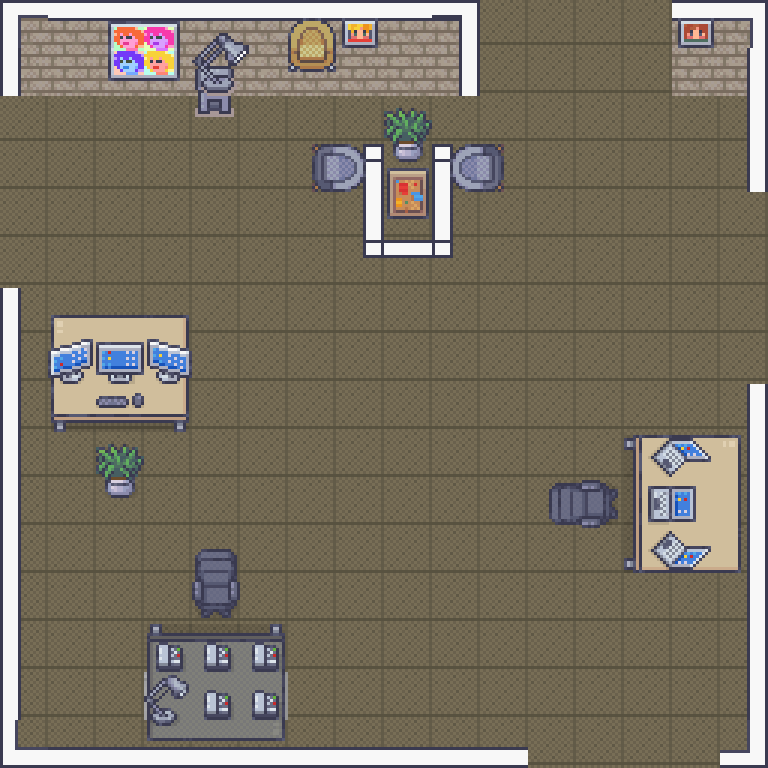

Source data for this figure (header and first rows):
-1, -1, -1, -1, -1, -1, -1, -1, -1, -1, 1, 1, 1, 1, -1, -1
-1, -1, -1, -1, -1, -1, -1, 8, 8, -1, 1, 1, 1, 1, 8, 8
0, 0, 8, 8, 8, 8, 8, 8, -1, 8, 8, 8, 8, 8, 8, 8
0, 0, 8, 8, 8, 8, 8, -1, -1, -1, 8, 8, 8, 8, 8, 8
0, 0, 8, 8, 8, 8, 8, 8, -1, 8, 8, 8, 8, 8, 2, 2
0, 0, 8, 8, 8, 8, 8, 8, 8, 8, 8, 8, 8, 8, 2, 2
-1, -1, -1, -1, 8, 8, 8, 8, 8, 8, 8, 8, 8, 8, 2, 2
-1, -1, -1, -1, 8, 8, 8, 8, 8, 8, 8, 8, 8, 8, 2, 2
-1, -1, -1, -1, 8, 8, 8, 8, 8, 8, 8, 8, 8, 8, 8, -1
-1, 8, -1, 8, 8, 8, 8, 8, 8, 8, 8, 8, 8, -1, -1, -1
-1, 8, -1, 8, 8, 8, 8, 8, 8, 8, 8, -1, -1, -1, -1, -1
-1, 8, 8, 8, -1, 8, 8, 8, 8, 8, 8, 8, 8, -1, -1, -1
-1, 8, 8, 8, -1, 8, 8, 8, 8, 8, 8, 8, 8, 8, 8, -1
-1, 8, 8, -1, -1, -1, 8, 8, 8, 8, 8, 8, 8, 8, 8, -1
-1, 8, 8, -1, -1, -1, 8, 8, 8, 8, 8, 3, 3, 3, 3, -1
-1, -1, -1, -1, -1, -1, -1, -1, -1, -1, -1, 3, 3, 3, 3, -1
